Photos from the image-classification dataset "soc" in the GitHub repository omae11/MSTAR-dataset. Its 6 classes are: BMP-2 infantry fighting vehicle, BRDM-2 armored scout vehicle, BTR-60 armored personnel carrier, BTR-70 armored personnel carrier, ZIL-131 military truck, ZSU-23-4 self-propelled anti-aircraft gun.

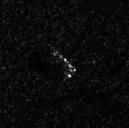
Label: BRDM-2 armored scout vehicle

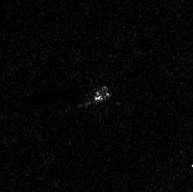
Label: ZIL-131 military truck

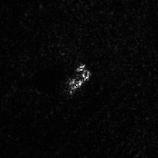
Label: ZSU-23-4 self-propelled anti-aircraft gun

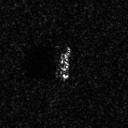
Label: BMP-2 infantry fighting vehicle

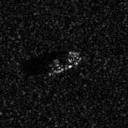
Label: BTR-70 armored personnel carrier

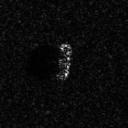
Label: BTR-60 armored personnel carrier
